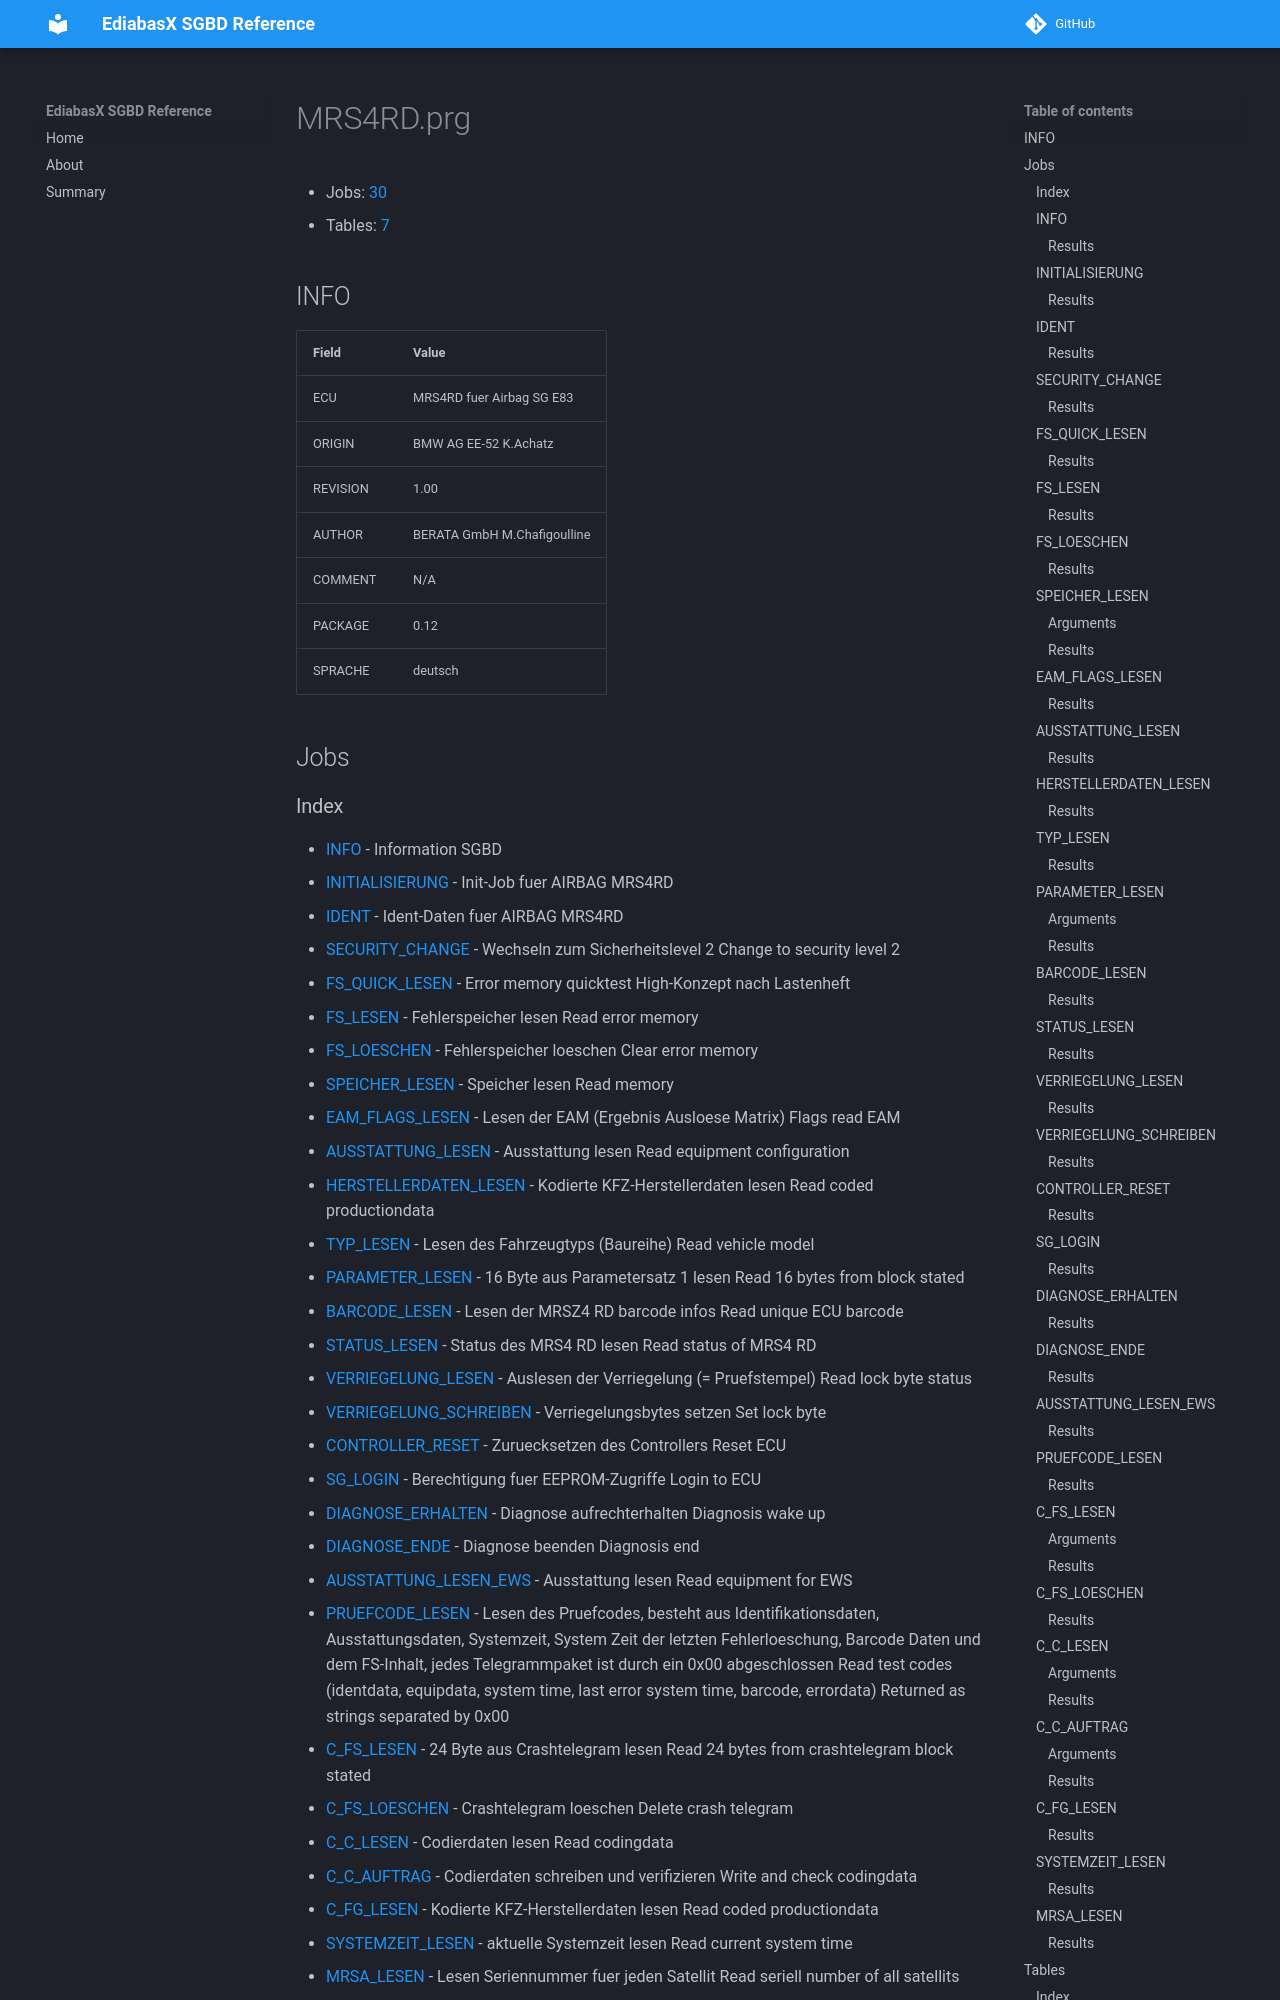

repository: emdzej/ediabasx-docs-sgbd · page: sgbd/MRS4RD/index.html · generator: mkdocs

# MRS4RD.prg

- Jobs: [30](#jobs)
- Tables: [7](#tables)

## INFO

| Field | Value |
| --- | --- |
| ECU | MRS4RD fuer Airbag SG E83 |
| ORIGIN | BMW AG EE-52 K.Achatz |
| REVISION | 1.00 |
| AUTHOR | BERATA GmbH M.Chafigoulline |
| COMMENT | N/A |
| PACKAGE | 0.12 |
| SPRACHE | deutsch |

## Jobs
